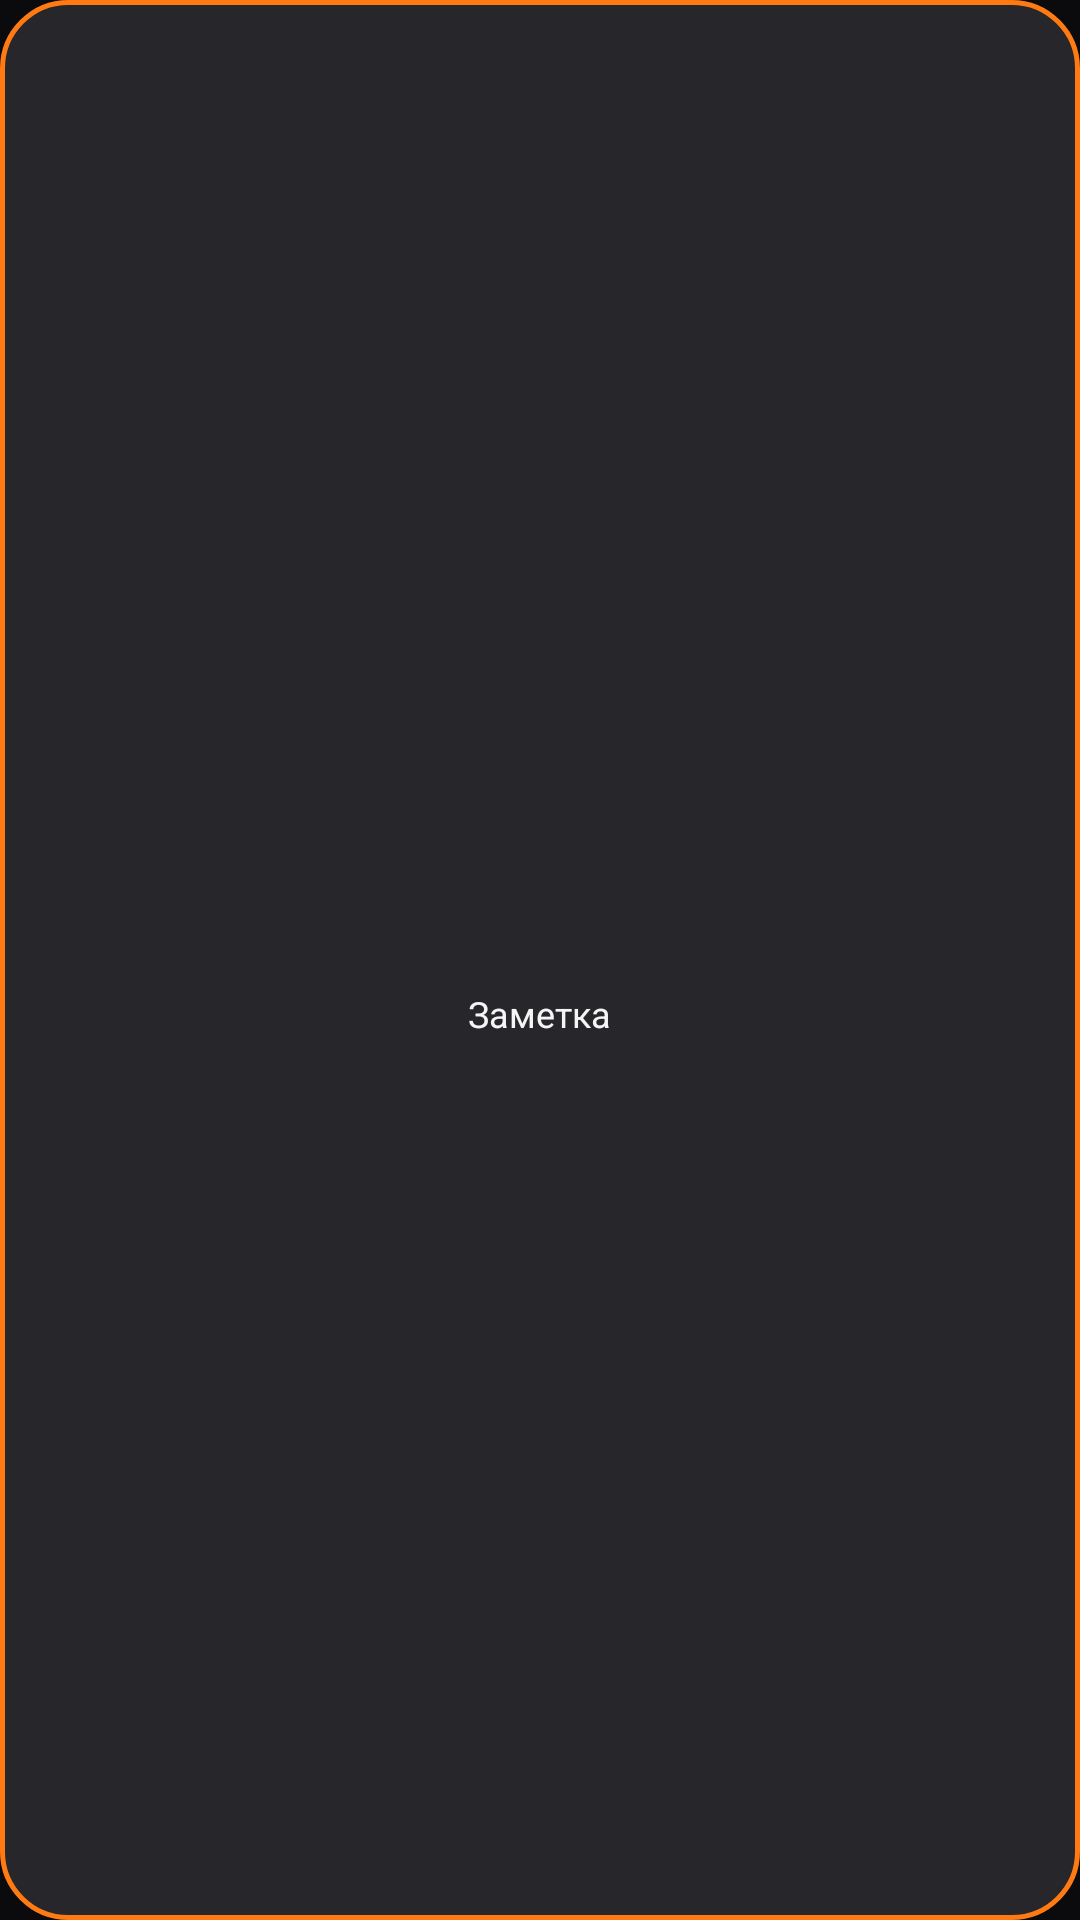

Reconstruct the res/layout file that produces this screen, plus the resources it refers to.
<!-- AndroidManifest.xml: application theme Theme.LifeOS -->
<!-- res/layout/widget_quick_note.xml -->
<?xml version="1.0" encoding="utf-8"?>
<LinearLayout xmlns:android="http://schemas.android.com/apk/res/android"
    android:id="@+id/widget_root"
    android:layout_width="match_parent"
    android:layout_height="match_parent"
    android:background="@drawable/widget_bg"
    android:gravity="center"
    android:orientation="vertical"
    android:padding="8dp">

    <ImageView
        android:layout_width="34dp"
        android:layout_height="34dp"
        android:contentDescription="@string/tile_note"
        android:src="@drawable/ic_mic"
        android:tint="@color/lifeos_accent" />

    <TextView
        android:layout_width="wrap_content"
        android:layout_height="wrap_content"
        android:layout_marginTop="2dp"
        android:text="@string/widget_note_hint"
        android:textColor="#FFF5F5F5"
        android:textSize="12sp" />
</LinearLayout>
<!-- resources referenced by this layout -->
<resources>
  <!-- drawable widget_bg (drawable) -->
  <?xml version="1.0" encoding="utf-8"?>
  <shape xmlns:android="http://schemas.android.com/apk/res/android" android:shape="rectangle">
      <solid android:color="#FF26262B" />
      <corners android:radius="22dp" />
      <stroke android:width="1.5dp" android:color="#FFFF7A12" />
  </shape>
  <string name="tile_note">Голосовая заметка</string>
  <string name="widget_note_hint">Заметка</string>
  <style name="Theme.LifeOS" parent="android:Theme.Material.NoActionBar">
          <item name="android:windowBackground">@color/lifeos_bg</item>
          <item name="android:statusBarColor">@android:color/transparent</item>
          <item name="android:navigationBarColor">@android:color/transparent</item>
          <item name="android:windowLightStatusBar">false</item>
      </style>
  <color name="lifeos_bg">#0B0B0D</color>
</resources>
